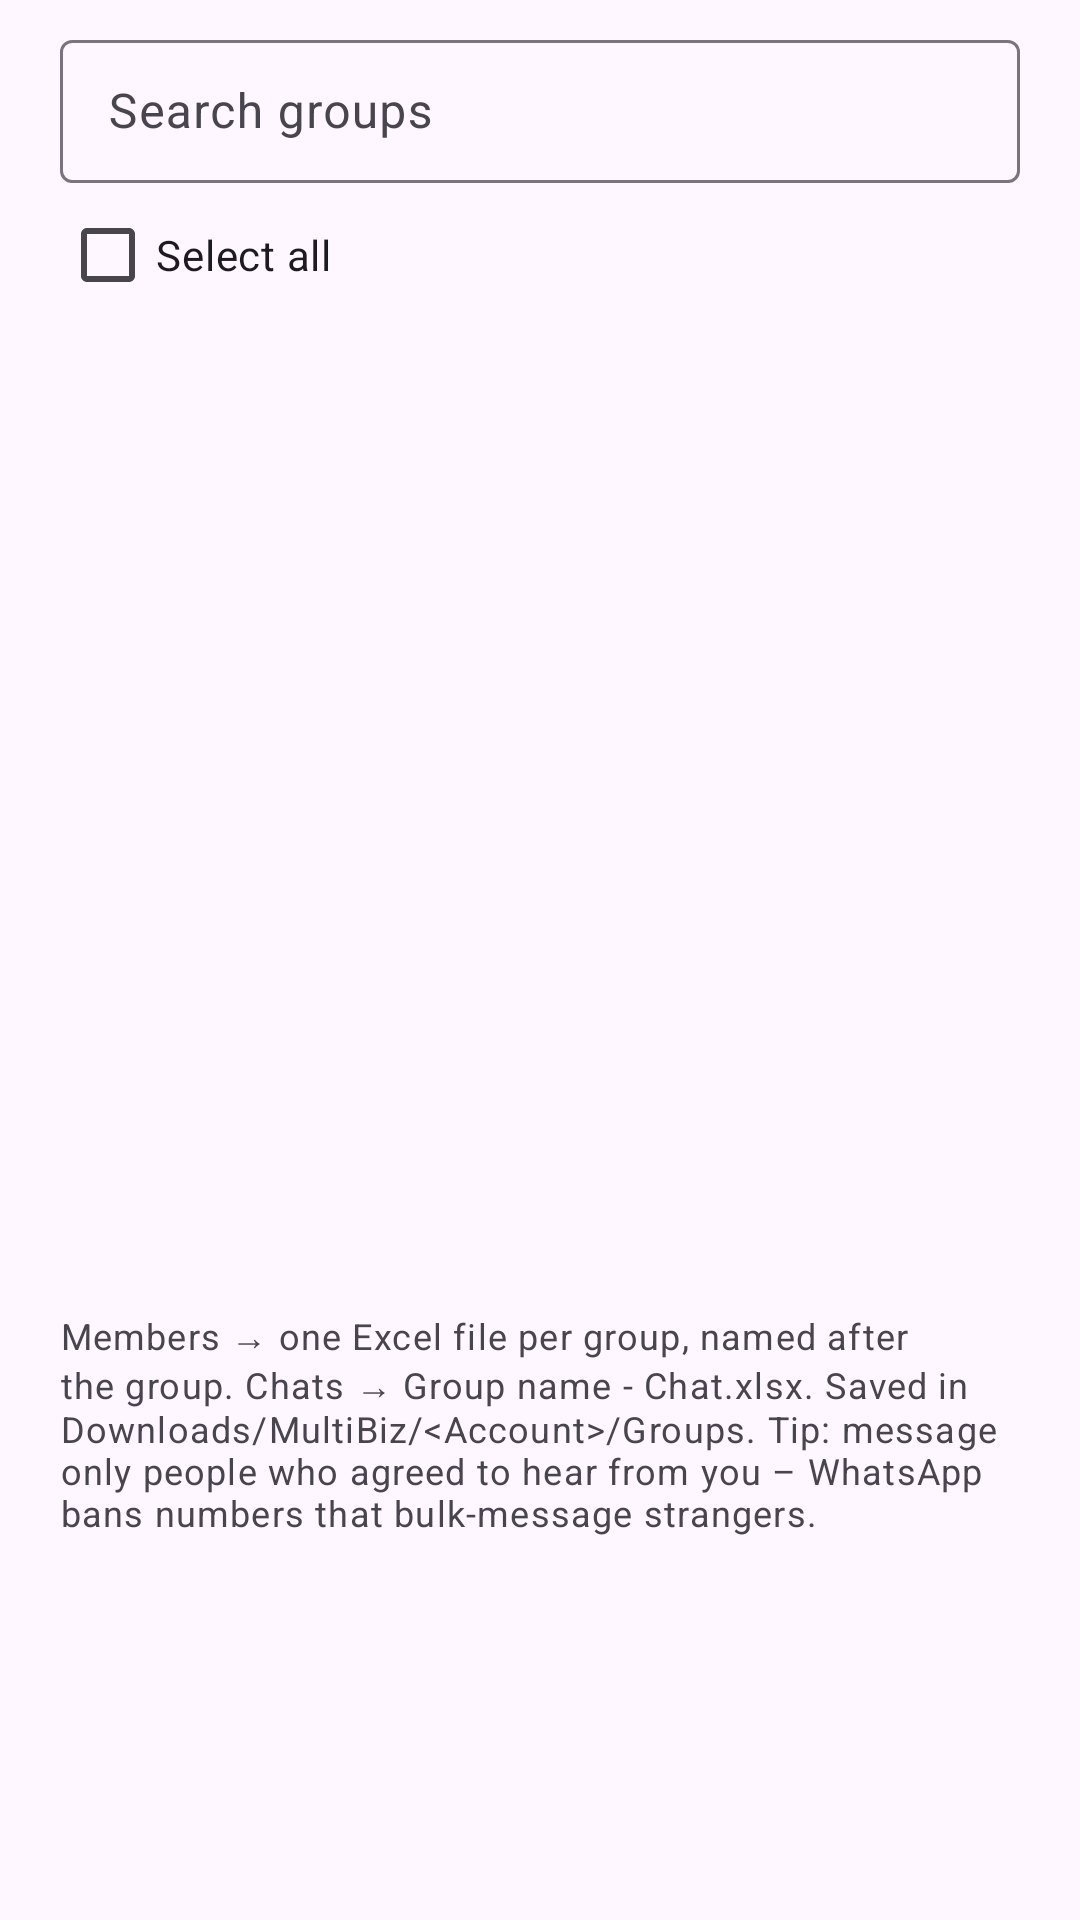

Write the Android layout XML for this screen, with the resource values it uses.
<!-- AndroidManifest.xml: application theme Theme.MultiBiz -->
<!-- res/layout/dialog_groups.xml -->
<?xml version="1.0" encoding="utf-8"?>
<LinearLayout xmlns:android="http://schemas.android.com/apk/res/android"
    android:layout_width="match_parent"
    android:layout_height="wrap_content"
    android:orientation="vertical"
    android:paddingHorizontal="20dp"
    android:paddingTop="8dp">

    <com.google.android.material.textfield.TextInputLayout
        style="@style/Widget.Material3.TextInputLayout.OutlinedBox.Dense"
        android:layout_width="match_parent"
        android:layout_height="wrap_content"
        android:hint="@string/group_search">

        <com.google.android.material.textfield.TextInputEditText
            android:id="@+id/search"
            android:layout_width="match_parent"
            android:layout_height="wrap_content"
            android:inputType="text"
            android:maxLines="1" />
    </com.google.android.material.textfield.TextInputLayout>

    <LinearLayout
        android:layout_width="match_parent"
        android:layout_height="wrap_content"
        android:gravity="center_vertical"
        android:orientation="horizontal">

        <CheckBox
            android:id="@+id/selectAll"
            android:layout_width="0dp"
            android:layout_height="wrap_content"
            android:layout_weight="1"
            android:text="@string/select_all" />

        <TextView
            android:id="@+id/selectedCount"
            android:layout_width="wrap_content"
            android:layout_height="wrap_content"
            android:textAppearance="?attr/textAppearanceLabelLarge" />
    </LinearLayout>

    <ListView
        android:id="@+id/groupList"
        android:layout_width="match_parent"
        android:layout_height="320dp"
        android:choiceMode="none"
        android:divider="@null" />

    <TextView
        android:layout_width="match_parent"
        android:layout_height="wrap_content"
        android:layout_marginTop="8dp"
        android:text="@string/grabber_note"
        android:textAppearance="?attr/textAppearanceBodySmall"
        android:textColor="?android:attr/textColorSecondary" />
</LinearLayout>
<!-- resources referenced by this layout -->
<resources>
  <string name="grabber_note">Members → one Excel file per group, named after the group. Chats → "Group name - Chat.xlsx". Saved in Downloads/MultiBiz/&lt;Account&gt;/Groups.
  Tip: message only people who agreed to hear from you – WhatsApp bans numbers that bulk-message strangers.</string>
  <string name="group_search">Search groups</string>
  <string name="select_all">Select all</string>
  <style name="Theme.MultiBiz" parent="Theme.Material3.DayNight.NoActionBar">
          <item name="colorPrimary">@color/brand</item>
          <item name="colorOnPrimary">@android:color/white</item>
          <item name="colorSecondary">@color/brand</item>
          <item name="android:statusBarColor">@android:color/transparent</item>
          <item name="android:navigationBarColor">@android:color/transparent</item>
      </style>
  <color name="brand">#00695C</color>
</resources>
